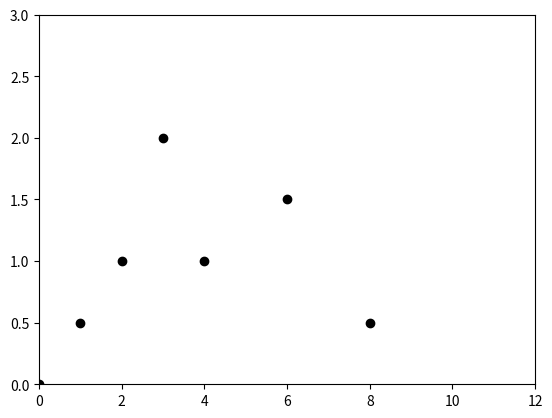

Python code for this plot: (Note: this script raises an exception after producing the figure.)
#####################
# CS 181, Spring 2022
# Homework 1, Problem 2
# Start Code
##################

import math
import matplotlib.cm as cm

from math import exp
import numpy as np
import pandas as pd
import matplotlib.pyplot as plt
import matplotlib.colors as c

# set up data
data = [(0., 0.),
        (1., 0.5),
        (2., 1),
        (3., 2),
        (4., 1),
        (6., 1.5),
        (8., 0.5)]

x_train = np.array([d[0] for d in data])[::-1]
y_train = np.array([d[1] for d in data])[::-1]

x_test = np.arange(0, 12, .1)

print("y is:")
print(y_train)



def predict_knn(k=1, tau=1):
    """Returns predictions for the values in x_test, using KNN predictor with the specified k."""
    # TODO: your code here
    # K(x, x') is monotonically increasing, so we can just use abs instead
    k_neighbors = np.argsort(np.abs(np.expx_train - x_test.reshape((-1, 1))))[:,:k]
    return np.mean(y_train[k_neighbors], axis=1)

def plot_knn_preds():
    plt.xlim([0, 12])
    plt.ylim([0,3])
    
    
    plt.scatter(x_train, y_train, label = "training data", color = 'black')

    for k in (1, 3, len(x_train)-1):
        y_test = predict_knn(k=k)
        plt.plot(x_test, y_test, label = "predictions using k = " + str(k))

    plt.legend()
    plt.title("KNN Predictions")
    plt.savefig("knn_predictions.png")
    plt.show()

if __name__ == "__main__":
    plot_knn_preds()